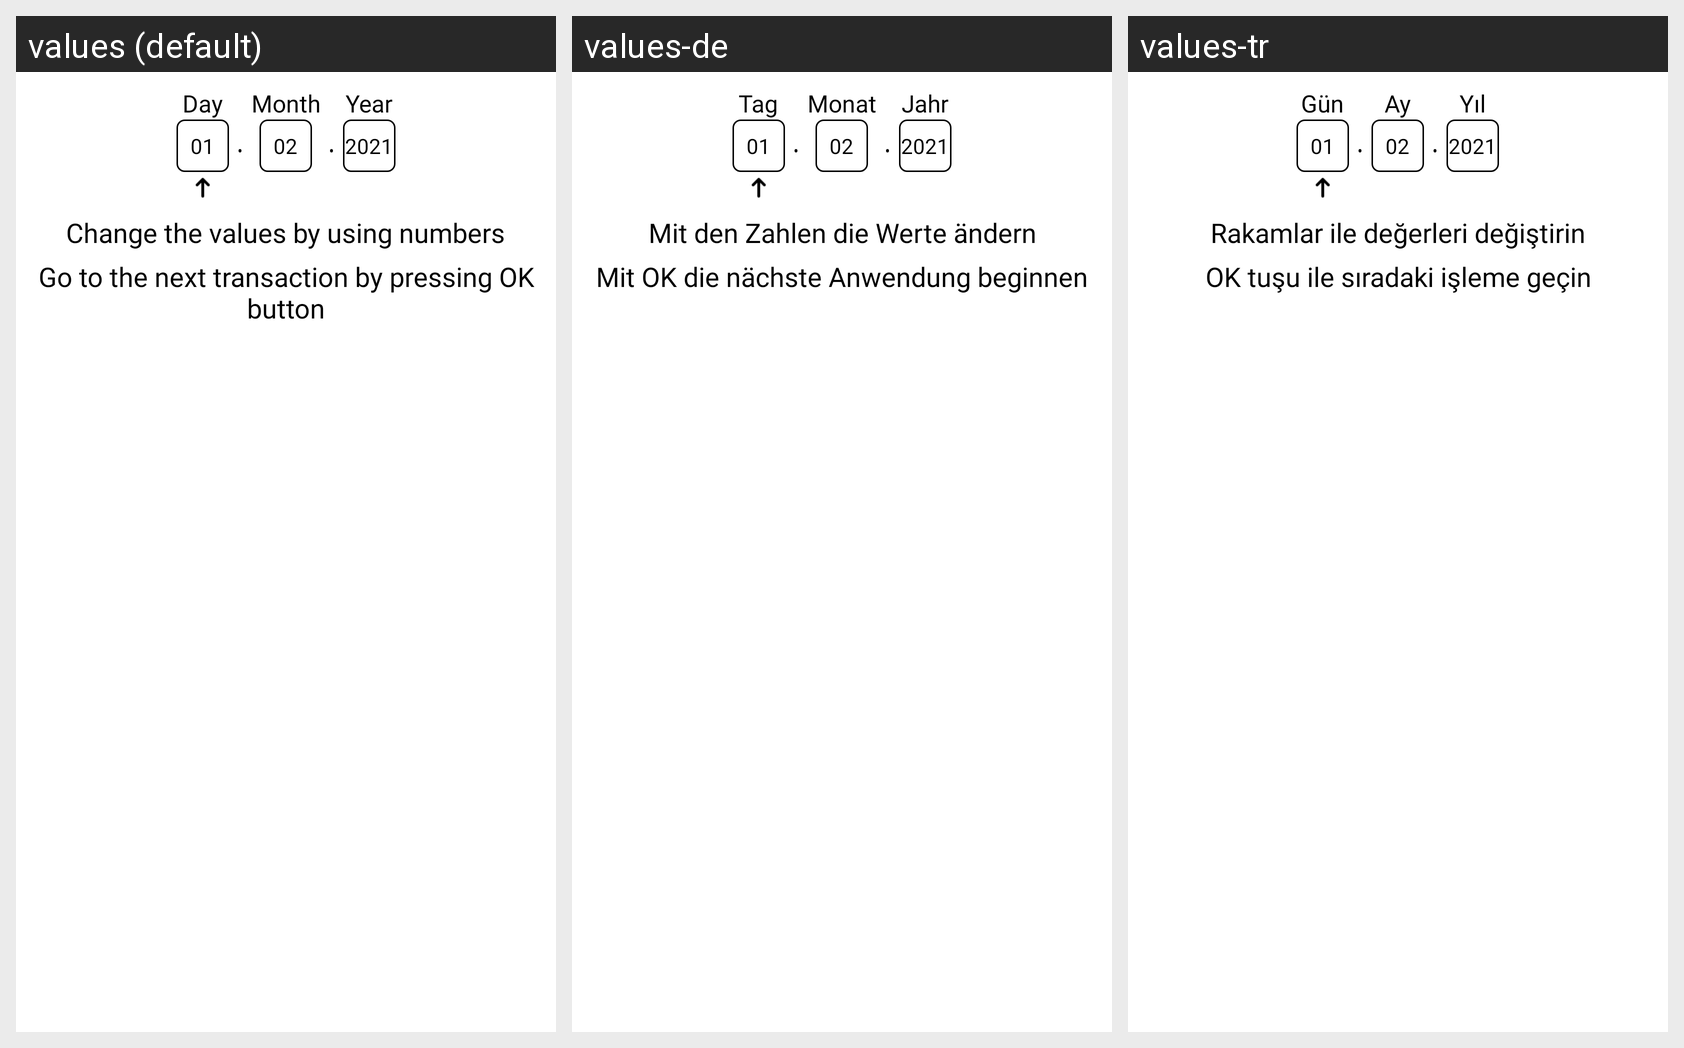

Strings drawn on this Android screen and how each of the app's shown locales translates them:
Android screen res/layout/custom_tarih_dialog.xml rendered under 3 locales, left to right: values (default), values-de, values-tr. Device: Nexus 5 (rendered at 1080×1920; each locale shown at half size, 540×960, under a caption strip naming it); theme AppTheme_FullScreen_NoActionBar.
Strings drawn on this screen, with the default value and each locale's value (text and hints the layout hard-codes, and strings that could not be matched under every locale, appear in the picture but are not listed):

gun
  values: Day
  values-de: Tag
  values-tr: Gün

ay
  values: Month
  values-de: Monat
  values-tr: Ay

yil
  values: Year
  values-de: Jahr
  values-tr: Yıl

rakamlari_kullanarak_degistirin
  values: Change the values by using numbers
  values-de: Mit den Zahlen die Werte ändern
  values-tr: Rakamlar ile değerleri değiştirin

ok_tusu_ile_siradaki_islem
  values: Go to the next transaction by pressing OK button
  values-de: Mit OK die nächste Anwendung beginnen
  values-tr: OK tuşu ile sıradaki işleme geçin
